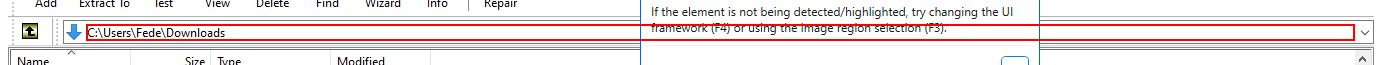
Task: Descomprimir archivos RAR y renombrarlos
Workflow: Main

Step 1: type "[CurrentRow("raiz").ToString + CurrentRow("archivo").ToString + ".zip"]" into the combo box in window '* - WinRAR' (winrar.exe)

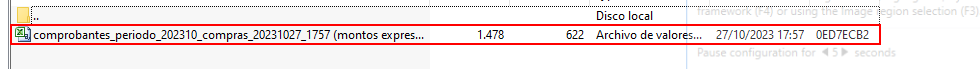
Step 2: click on the list item 'comprobantes_periodo*' in window 'comprobantes_periodo*.zip - WinRAR' (winrar.exe)

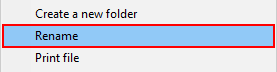
Step 3: click on 'menu item  Rename' (winrar.exe)

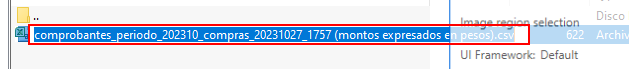
Step 4: type "[CurrentRow("archivo").ToString + "_procesado.csv"]" into the list item 'comprobantes_periodo*' in window 'comprobantes_perio*.zip - WinRAR' (winrar.exe)

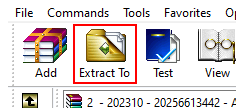
Step 5: click on the push button 'Extract To' in window 'comprobantes_periodo*.zip - WinRAR' (winrar.exe)

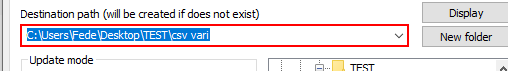
Step 6: type "C:\Users\Fede\Desktop\TEST\csv varios" in window 'Extraction path and options' (winrar.exe)

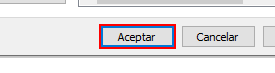
Step 7: click in window 'Extraction path and options' (winrar.exe)

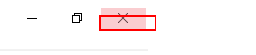
Step 8: click on the push button 'Cerrar' in window 'comprobantes_periodo*.zip - WinRAR' (winrar.exe)
